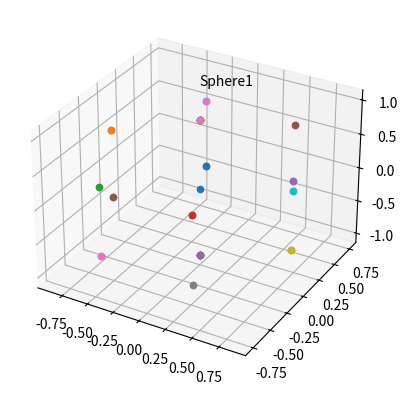

Reproduce this figure in Python.
# imports
import math
from matplotlib.pyplot import *

# functions
def Sphere (x0 = 0, y0 = 0, z0 = 0, r = 1, n = 6):
    # Returns x,y,z coordinates for a sphere with radius (r)
    # from point (x0,y0,z0)

    x = [x0]
    y = [y0]
    z = [z0]

    # Math from
    # https://math.stackexchange.com/questions/805665/n-points-in-a-circle-around-a-point-on-a-sphere
    for i in range(n):
        thetai = 2*i*math.pi/n
        for j in range(n):
            thetaj = 2*j*math.pi/n
            x.append(x0 + r*math.sin(thetai)*math.cos(thetaj))
            y.append(y0 + r*math.sin(thetai)*math.sin(thetaj))
            z.append(z0 + r*math.cos(thetai))
            
    
    return [x, y, z]

# main
if __name__ == "__main__":

    fig = figure()
    ax = fig.add_subplot(projection='3d')
    ax.text(0,0,1.5,s="Sphere1")

    x, y, z = Sphere()

    for i in range(len(x)):
        ax.scatter(x[i], y[i], z[i])
    show()